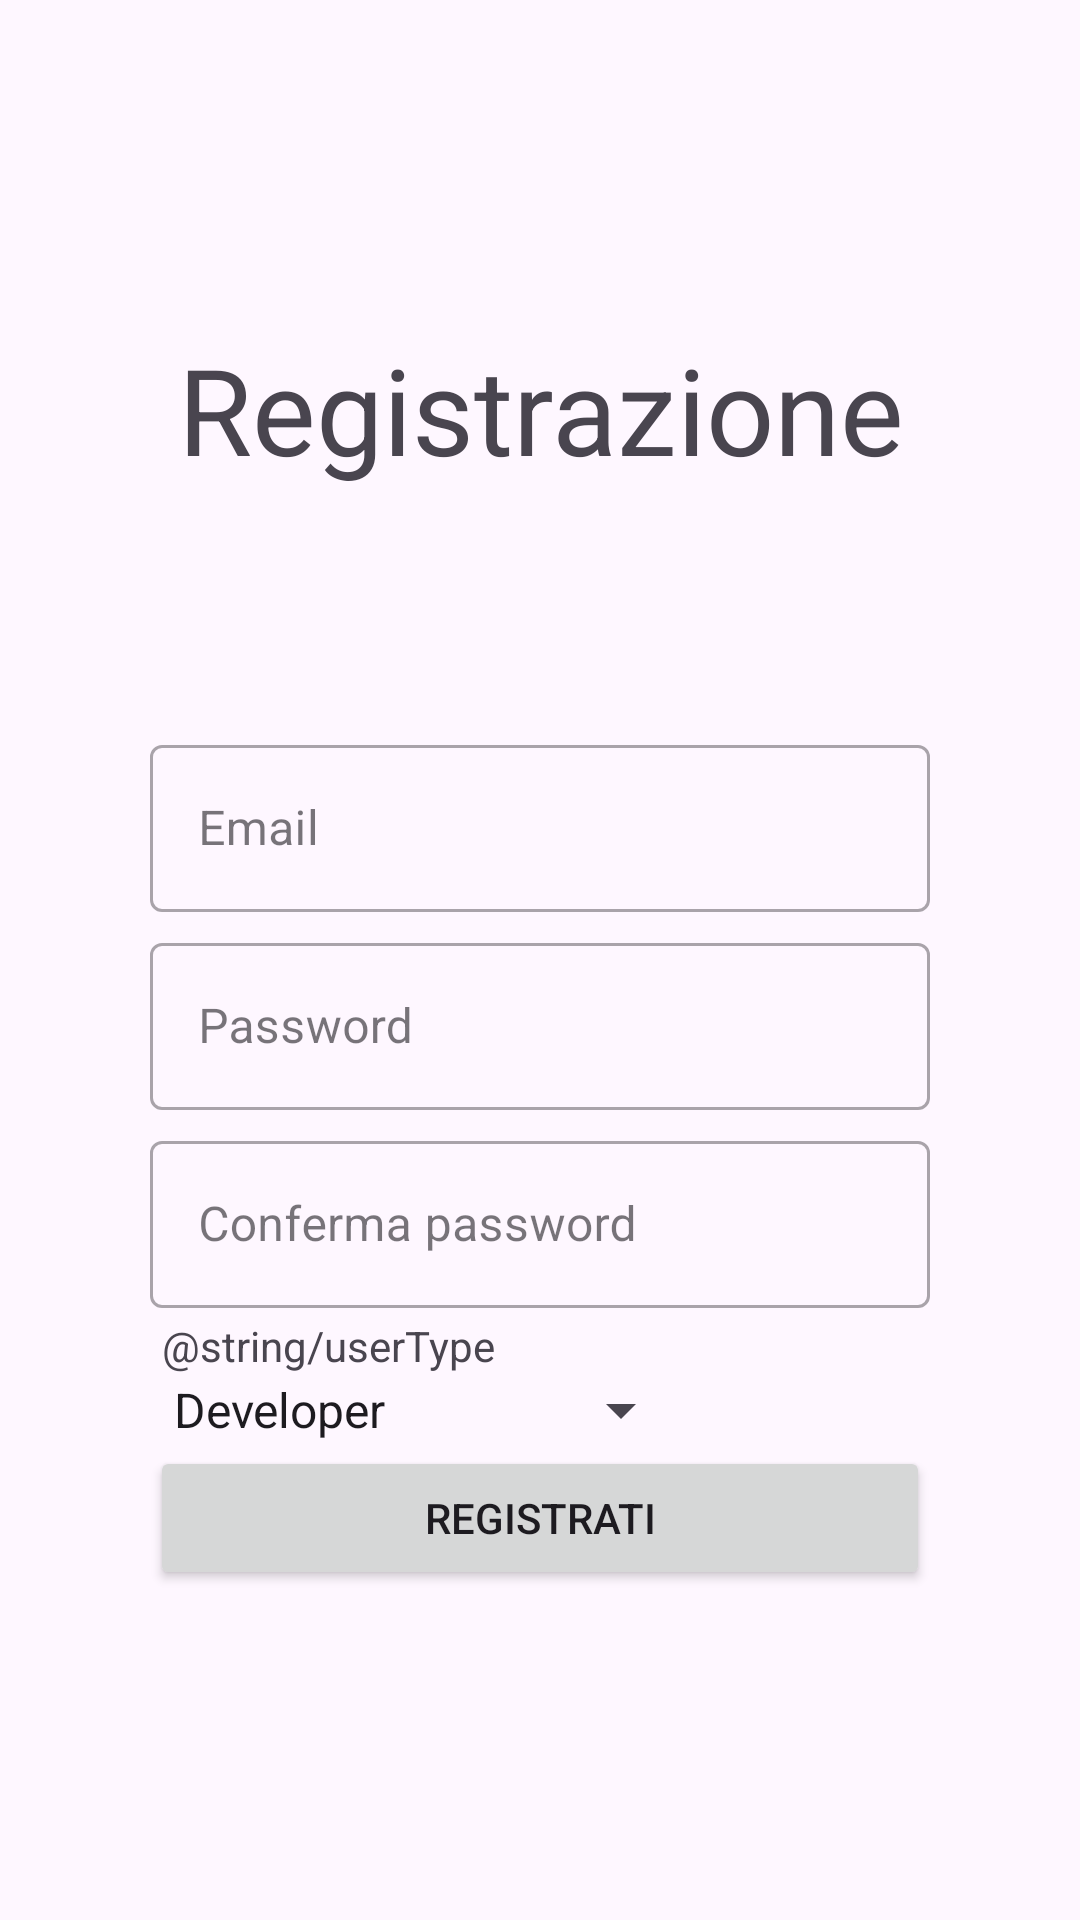

Android layout source for this screen:
<!-- AndroidManifest.xml: application theme Theme.TaskManager_UniUpo -->
<!-- res/layout/register_activity.xml -->
<?xml version="1.0" encoding="utf-8"?>
<RelativeLayout xmlns:android="http://schemas.android.com/apk/res/android"
    android:layout_width="match_parent"
    android:layout_height="match_parent"
    android:layout_centerInParent="true"
    android:orientation="vertical">

    <LinearLayout
        android:id="@+id/relativeLayout"
        android:layout_width="match_parent"
        android:layout_height="wrap_content"
        android:paddingHorizontal="50dp"
        android:layout_centerInParent="true"
        android:orientation="vertical">

        <TextView
            android:id="@+id/title"
            android:layout_width="match_parent"
            android:layout_height="wrap_content"
            android:layout_marginBottom="80dp"
            android:text="@string/registerText"
            android:textAlignment="center"
            android:textSize="40sp" />

        <com.google.android.material.textfield.TextInputLayout
            android:id="@+id/emailLayout"
            android:layout_width="match_parent"
            android:layout_height="wrap_content"
            android:layout_marginBottom="5dp"
            style="@style/Widget.MaterialComponents.TextInputLayout.OutlinedBox"
            android:hint="@string/emailHint">
            <com.google.android.material.textfield.TextInputEditText
                android:id="@+id/email"
                android:inputType="textEmailAddress"
                android:layout_width="match_parent"
                android:layout_height="wrap_content" />
        </com.google.android.material.textfield.TextInputLayout>


        <com.google.android.material.textfield.TextInputLayout
            android:id="@+id/passwordLayout"
            android:layout_width="match_parent"
            android:layout_height="wrap_content"
            android:layout_marginBottom="5dp"
            style="@style/Widget.MaterialComponents.TextInputLayout.OutlinedBox"
            android:hint="@string/passwordHint">
            <com.google.android.material.textfield.TextInputEditText
                android:id="@+id/password"
                android:inputType="textPassword"
                android:layout_width="match_parent"
                android:layout_height="wrap_content" />
        </com.google.android.material.textfield.TextInputLayout>


        <com.google.android.material.textfield.TextInputLayout
            android:id="@+id/confirmPasswordLayout"
            android:layout_width="match_parent"
            android:layout_height="wrap_content"
            android:layout_marginBottom="3dp"
            style="@style/Widget.MaterialComponents.TextInputLayout.OutlinedBox"
            android:hint="@string/confirmPasswordHint">
            <com.google.android.material.textfield.TextInputEditText
                android:id="@+id/confirmPassword"
                android:inputType="textPassword"
                android:layout_width="match_parent"
                android:layout_height="wrap_content" />
        </com.google.android.material.textfield.TextInputLayout>


        
        <TextView
            android:layout_width="wrap_content"
            android:layout_height="wrap_content"
            android:text="@string/userType"
            android:layout_marginStart="4dp"
            />
        <Spinner
            android:id="@+id/sel_tipo"
            android:layout_width="wrap_content"
            android:layout_height="wrap_content"
            android:entries="@array/tipi_utente"
            />


        <Button
            android:id="@+id/firstBtn"
            android:layout_width="match_parent"
            android:layout_height="wrap_content"
            android:paddingVertical="12dp"
            android:text="@string/register" />
    </LinearLayout>
</RelativeLayout>
<!-- resources referenced by this layout -->
<resources>
  <string-array name="tipi_utente">
          <item>Developer</item>
          <item>Project Leader</item>
          <item>Project Manager</item>
      </string-array>
  <string name="confirmPasswordHint">Conferma password</string>
  <string name="emailHint">Email</string>
  <string name="passwordHint">Password</string>
  <string name="register">Registrati</string>
  <string name="registerText">Registrazione</string>
  <style name="Theme.TaskManager_UniUpo" parent="Base.Theme.TaskManager_UniUpo" />
  <style name="Base.Theme.TaskManager_UniUpo" parent="Theme.Material3.DayNight.NoActionBar">
          
          
      </style>
</resources>
